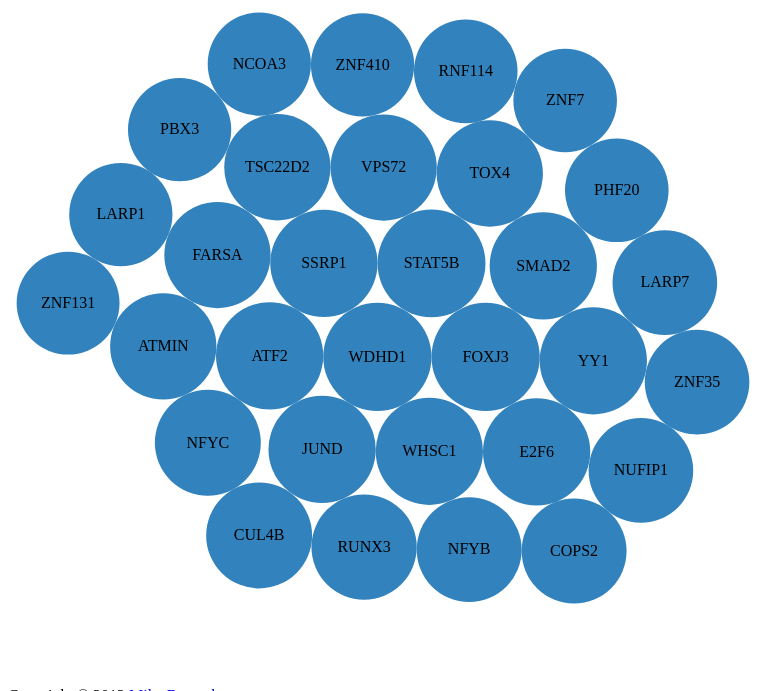
D3 v2 page, settled after 480 driven frames (8 s of simulated time); the page loaded 1 data file(s).


// ── bubble_files/bubble.js
var r = 750, // radius
    format = d3.format(",d"),
    fill = d3.scale.category20c();

var bubble = d3.layout.pack()
    .sort(null)
    .size([r, r]);

var vis = d3.select("#chart").append("svg")
    .attr("width", r)
    .attr("height", r)
    .attr("class", "bubble");

d3.json("bubble_files/flare.json", function(json) {
  var node = vis.selectAll("g.node")
      .data(bubble.nodes(classes(json))
      .filter(function(d) { return !d.children; }))
    .enter().append("g")
      .attr("class", "node")
      .attr("transform", function(d) { return "translate(" + d.x + "," + d.y + ")"; });

  node.append("title")
      .text(function(d) { return d.className + ": " + format(d.value); });

  node.append("circle")
      .attr("r", function(d) { return d.r; })
      .style("fill", function(d) { return fill(d.packageName); });

  node.append("text")
      .attr("text-anchor", "middle")
      .attr("dy", ".3em")
      .text(function(d) { return d.className.substring(0, d.r / 3); });
});

// Returns a flattened hierarchy containing all leaf nodes under the root.
function classes(root) {
  var classes = [];

  function recurse(name, node) {
    if (node.children) node.children.forEach(function(child) { recurse(node.name, child); });
    else classes.push({packageName: name, className: node.name, value: node.size});
  }

  recurse(null, root);
  return {children: classes};
}


### data: bubble_files/flare.json
{
 "name": "center",
 "children": [
  {
   "name": "WDHD1",
   "size": "166000"
  },
  {
   "name": "FOXJ3",
   "size": "166000"
  },
  {
   "name": "STAT5B",
   "size": "165000"
  },
  {
   "name": "SSRP1",
   "size": "163000"
  },
  {
   "name": "ATF2",
   "size": "163000"
  },
  {
   "name": "JUND",
   "size": "163000"
  },
  {
   "name": "WHSC1",
   "size": "163000"
  },
  {
   "name": "E2F6",
   "size": "163000"
  },
  "... 23 more items"
 ]
}